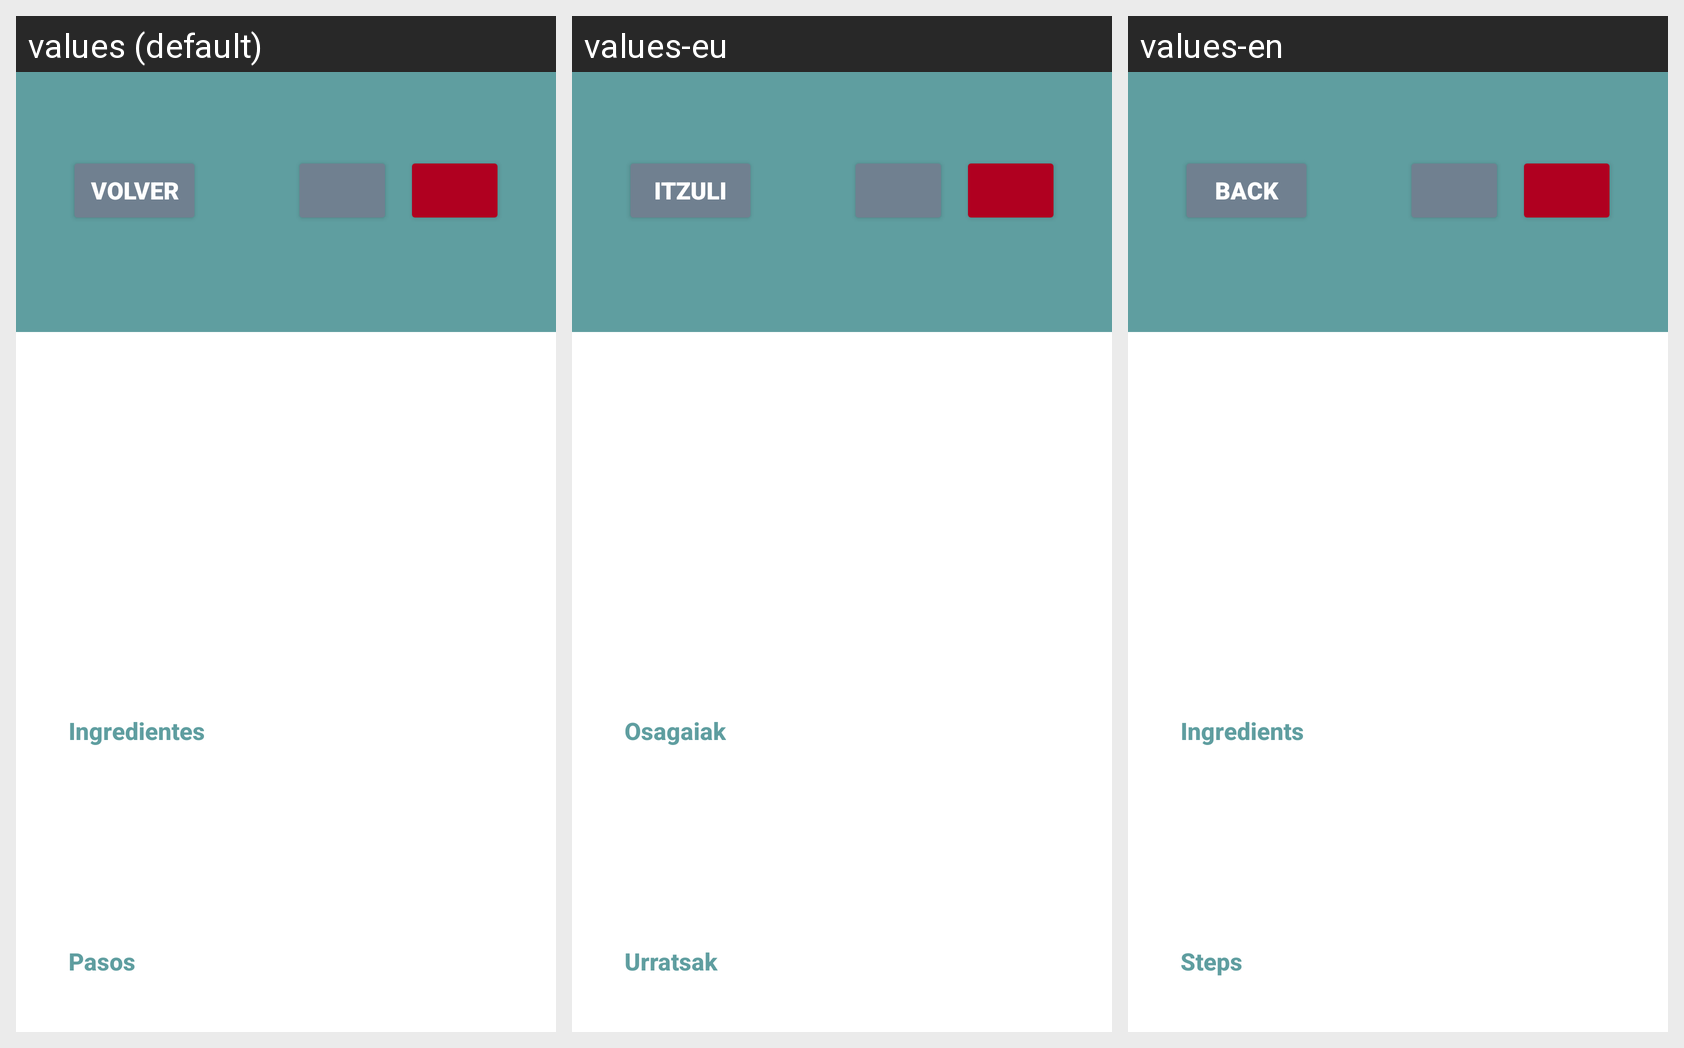

The Android screen above is rendered under several locales of the same app. Produce the string resources it draws, with the default and per-locale values.
Android screen res/layout/fragment_recipe.xml rendered under 3 locales, left to right: values (default), values-eu, values-en. Device: Nexus 5 (rendered at 1080×1920; each locale shown at half size, 540×960, under a caption strip naming it); theme Theme.Proyecto1.
Strings drawn on this screen, with the default value and each locale's value (text and hints the layout hard-codes, and strings that could not be matched under every locale, appear in the picture but are not listed):

back
  values: Volver
  values-eu: Itzuli
  values-en: Back

ingredients
  values: Ingredientes
  values-eu: Osagaiak
  values-en: Ingredients

steps
  values: Pasos
  values-eu: Urratsak
  values-en: Steps
